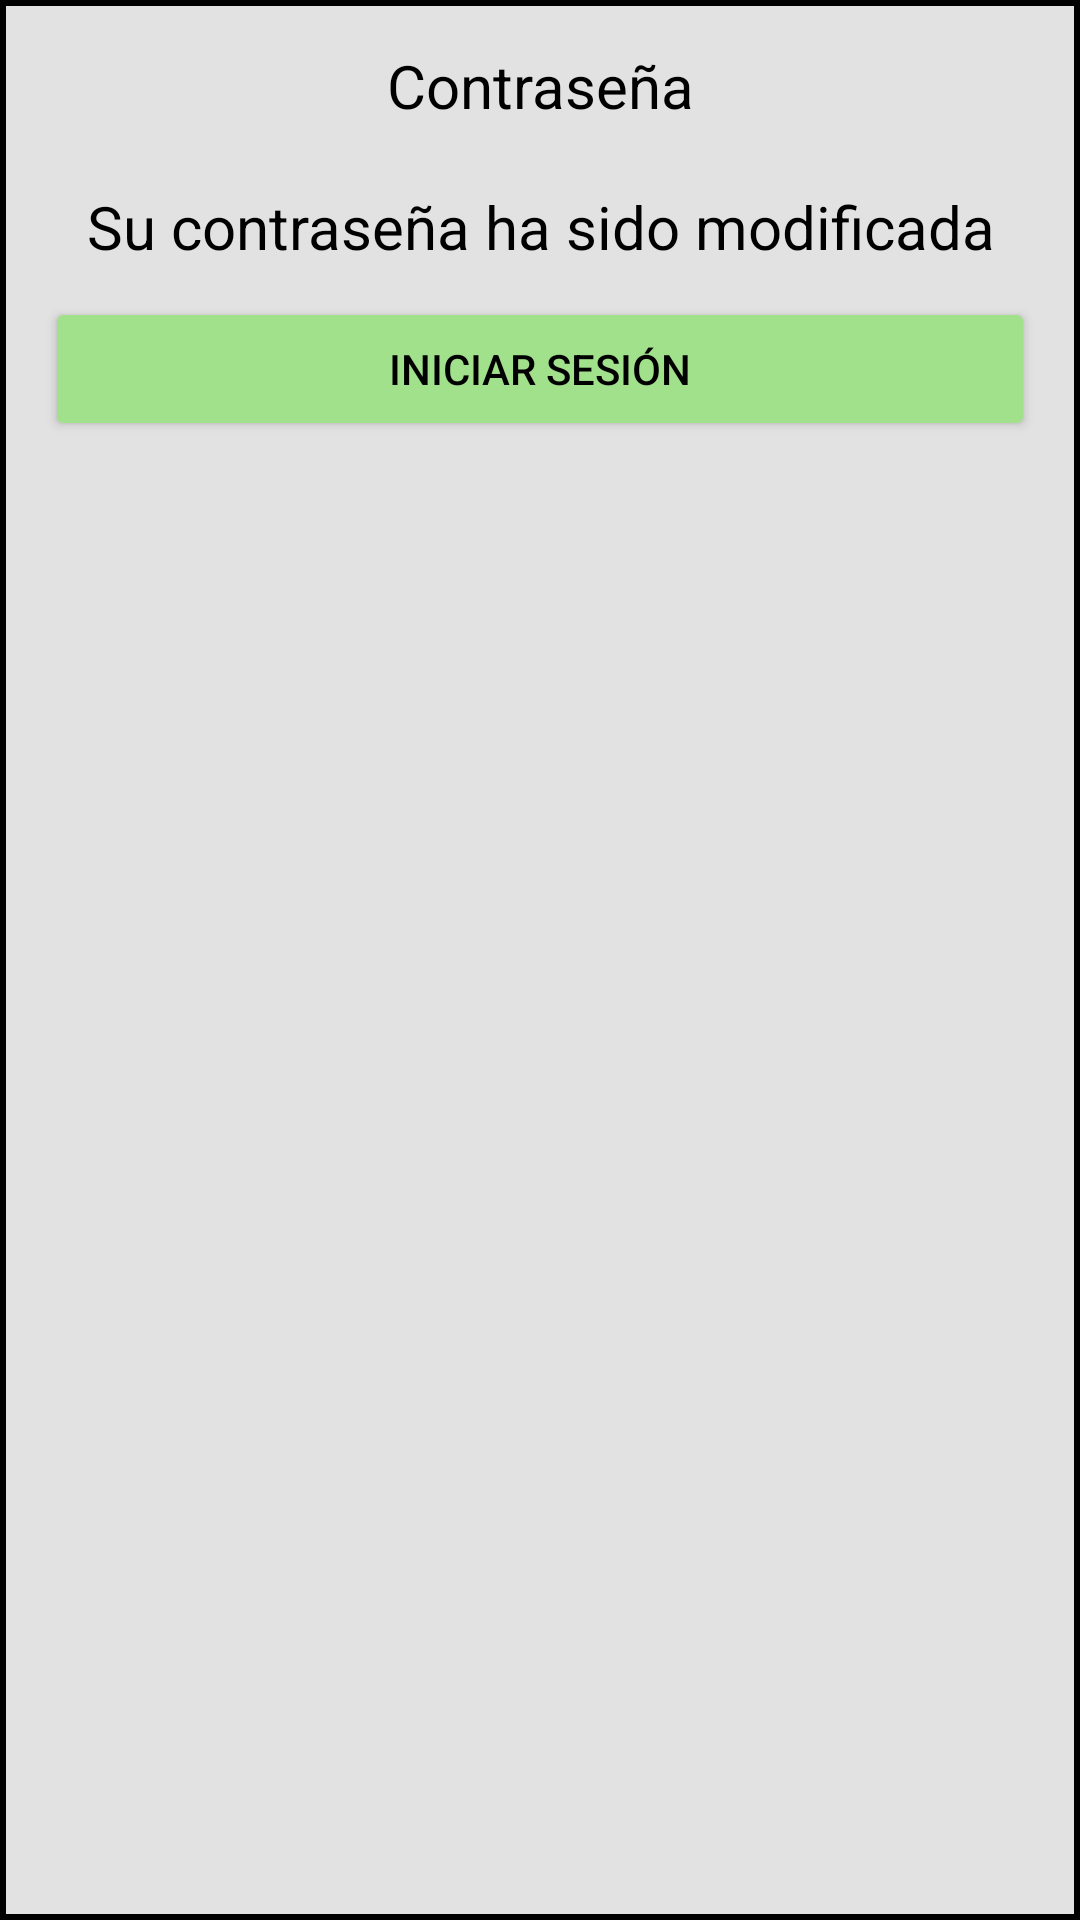

The Android layout XML behind this screen, and the referenced resources:
<!-- AndroidManifest.xml: application theme Theme.KerklyV5 -->
<!-- res/layout/contrasenia_modificada.xml -->
<?xml version="1.0" encoding="utf-8"?>
<LinearLayout
    xmlns:android="http://schemas.android.com/apk/res/android"
    android:layout_width="match_parent"
    android:layout_height="wrap_content"
    android:orientation="vertical"
    android:background="@drawable/fondo_emergente"
    android:padding="15dp"
    android:layout_gravity="center">

    <TextView
        android:id="@+id/textView11"
        android:layout_width="match_parent"
        android:layout_height="wrap_content"
        android:textColor="@color/black"
        android:gravity="center"
        android:textSize="20sp"
        android:text="@string/contrasenia" />

    <Space
        android:layout_width="match_parent"
        android:layout_height="20dp" />

    <TextView
        android:id="@+id/textView12"
        android:layout_width="match_parent"
        android:textColor="@color/black"
        android:textSize="20sp"
        android:gravity="center"
        android:layout_height="wrap_content"
        android:text="@string/contrania_modificada" />

    <Space
        android:layout_width="match_parent"
        android:layout_height="10dp" />

    <Button
        android:id="@+id/button5"
        android:layout_width="match_parent"
        android:layout_height="wrap_content"
        android:onClick="iniciarSesion"
        android:backgroundTint="@color/colorBoton"
        android:text="@string/iniciarSesion"
        android:textColor="@color/black" />

</LinearLayout>
<!-- resources referenced by this layout -->
<resources>
  <color name="black">#FF000000</color>
  <color name="colorBoton">#A2E18C</color>
  <!-- drawable fondo_emergente (drawable-v24) -->
  <?xml version="1.0" encoding="utf-8"?>
  <shape xmlns:android="http://schemas.android.com/apk/res/android" android:shape="rectangle">
  
      <solid
          android:color="@color/fondo_ventanaEmergente"/>
      <stroke
          android:color="@color/black" android:width="2dp"/>
  
  </shape>
  <string name="contrania_modificada">Su contraseña ha sido modificada</string>
  <string name="contrasenia">Contraseña</string>
  <string name="iniciarSesion">Iniciar Sesión</string>
  <style name="Theme.KerklyV5" parent="Theme.MaterialComponents.Light.NoActionBar">"&gt;
          
          <item name="colorPrimary">@color/purple_700</item>
          <item name="colorPrimaryVariant">@color/purple_700</item>
          <item name="colorOnPrimary">@color/white</item>
          
          <item name="colorSecondary">@color/teal_200</item>
          <item name="colorSecondaryVariant">@color/teal_700</item>
  
          
          <item name="android:statusBarColor" tools:targetApi="l">?attr/colorPrimaryVariant</item>
          
      </style>
  <color name="fondo_ventanaEmergente">#E2E2E2</color>
  <color name="purple_700">#FF018786</color>
  <color name="white">#FFFFFFFF</color>
  <color name="teal_200">#FF03DAC5</color>
  <color name="teal_700">#FF018786</color>
</resources>
